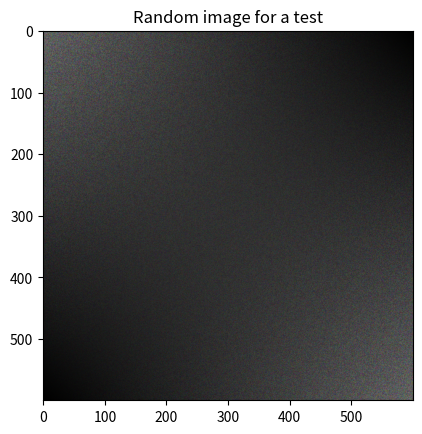
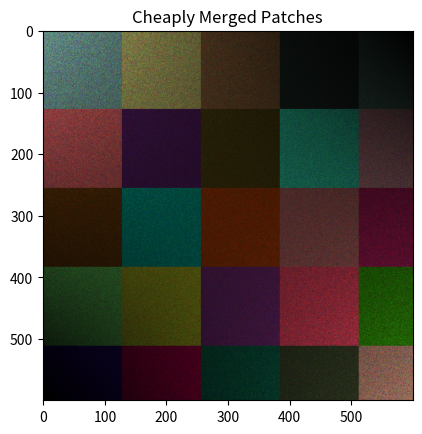
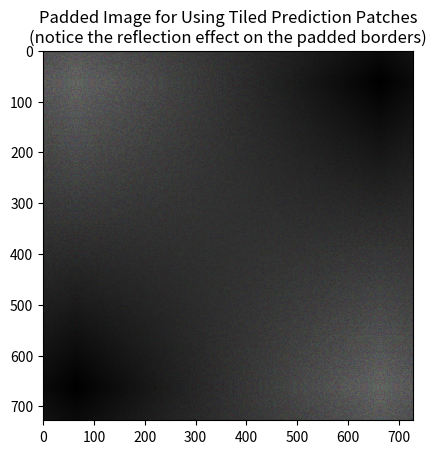

Recreate these plots in Python, in order. (Note: this script raises an exception after producing the figures.)
# MIT License
# Copyright (c) 2017 Vooban Inc.
# Coded by: Guillaume Chevalier
# Source to original code and license:
#     https://github.com/Vooban/Smoothly-Blend-Image-Patches
#     https://github.com/Vooban/Smoothly-Blend-Image-Patches/blob/master/LICENSE


"""Do smooth predictions on an image from tiled prediction patches."""


import numpy as np
import scipy.signal
from tqdm import tqdm

import gc


if __name__ == '__main__':
    import matplotlib.pyplot as plt
    PLOT_PROGRESS = True
    # See end of file for the rest of the __main__.
else:
    PLOT_PROGRESS = False


def _spline_window(window_size, power=2):
    """
    Squared spline (power=2) window function:
    https://www.wolframalpha.com/input/?i=y%3Dx**2,+y%3D-(x-2)**2+%2B2,+y%3D(x-4)**2,+from+y+%3D+0+to+2
    """
    intersection = int(window_size/4)
    wind_outer = (abs(2*(scipy.signal.triang(window_size))) ** power)/2
    wind_outer[intersection:-intersection] = 0

    wind_inner = 1 - (abs(2*(scipy.signal.triang(window_size) - 1)) ** power)/2
    wind_inner[:intersection] = 0
    wind_inner[-intersection:] = 0

    wind = wind_inner + wind_outer
    wind = wind / np.average(wind)
    return wind


cached_2d_windows = dict()
def _window_2D(window_size, power=2):
    """
    Make a 1D window function, then infer and return a 2D window function.
    Done with an augmentation, and self multiplication with its transpose.
    Could be generalized to more dimensions.
    """
    # Memoization
    global cached_2d_windows
    key = "{}_{}".format(window_size, power)
    if key in cached_2d_windows:
        wind = cached_2d_windows[key]
    else:
        wind = _spline_window(window_size, power)
        wind = np.expand_dims(np.expand_dims(wind, 1), 1)
        wind = wind * wind.transpose(1, 0, 2)
        if PLOT_PROGRESS:
            # For demo purpose, let's look once at the window:
            plt.imshow(wind[:, :, 0], cmap="viridis")
            plt.title("2D Windowing Function for a Smooth Blending of "
                      "Overlapping Patches")
            plt.show()
        cached_2d_windows[key] = wind
    return wind


def _pad_img(img, window_size, subdivisions):
    """
    Add borders to img for a "valid" border pattern according to "window_size" and
    "subdivisions".
    Image is an np array of shape (x, y, nb_channels).
    """
    aug = int(round(window_size * (1 - 1.0/subdivisions)))
    more_borders = ((aug, aug), (aug, aug), (0, 0))
    ret = np.pad(img, pad_width=more_borders, mode='reflect')
    # gc.collect()

    if PLOT_PROGRESS:
        # For demo purpose, let's look once at the window:
        plt.imshow(ret)
        plt.title("Padded Image for Using Tiled Prediction Patches\n"
                  "(notice the reflection effect on the padded borders)")
        plt.show()
    return ret


def _unpad_img(padded_img, window_size, subdivisions):
    """
    Undo what's done in the `_pad_img` function.
    Image is an np array of shape (x, y, nb_channels).
    """
    aug = int(round(window_size * (1 - 1.0/subdivisions)))
    ret = padded_img[
        aug:-aug,
        aug:-aug,
        :
    ]
    # gc.collect()
    return ret


def _rotate_mirror_do(im):
    """
    Duplicate an np array (image) of shape (x, y, nb_channels) 8 times, in order
    to have all the possible rotations and mirrors of that image that fits the
    possible 90 degrees rotations.

    It is the D_4 (D4) Dihedral group:
    https://en.wikipedia.org/wiki/Dihedral_group
    """
    mirrs = []
    mirrs.append(np.array(im))
    mirrs.append(np.rot90(np.array(im), axes=(0, 1), k=1))
    mirrs.append(np.rot90(np.array(im), axes=(0, 1), k=2))
    mirrs.append(np.rot90(np.array(im), axes=(0, 1), k=3))
    im = np.array(im)[:, ::-1]
    mirrs.append(np.array(im))
    mirrs.append(np.rot90(np.array(im), axes=(0, 1), k=1))
    mirrs.append(np.rot90(np.array(im), axes=(0, 1), k=2))
    mirrs.append(np.rot90(np.array(im), axes=(0, 1), k=3))
    return mirrs


def _rotate_mirror_undo(im_mirrs):
    """
    merges a list of 8 np arrays (images) of shape (x, y, nb_channels) generated
    from the `_rotate_mirror_do` function. Each images might have changed and
    merging them implies to rotated them back in order and average things out.

    It is the D_4 (D4) Dihedral group:
    https://en.wikipedia.org/wiki/Dihedral_group
    """
    origs = []
    origs.append(np.array(im_mirrs[0]))
    origs.append(np.rot90(np.array(im_mirrs[1]), axes=(0, 1), k=3))
    origs.append(np.rot90(np.array(im_mirrs[2]), axes=(0, 1), k=2))
    origs.append(np.rot90(np.array(im_mirrs[3]), axes=(0, 1), k=1))
    origs.append(np.array(im_mirrs[4])[:, ::-1])
    origs.append(np.rot90(np.array(im_mirrs[5]), axes=(0, 1), k=3)[:, ::-1])
    origs.append(np.rot90(np.array(im_mirrs[6]), axes=(0, 1), k=2)[:, ::-1])
    origs.append(np.rot90(np.array(im_mirrs[7]), axes=(0, 1), k=1)[:, ::-1])
    return np.mean(origs, axis=0)

def _windowed_subdivs(padded_img, window_size, subdivisions, nb_classes, pred_func):
    """
    Create tiled overlapping patches.

    Returns:
        5D numpy array of shape = (
            nb_patches_along_X,
            nb_patches_along_Y,
            patches_resolution_along_X,
            patches_resolution_along_Y,
            nb_output_channels
        )

    Note:
        patches_resolution_along_X == patches_resolution_along_Y == window_size
    """
    WINDOW_SPLINE_2D = _window_2D(window_size=window_size, power=2)

    step = int(window_size/subdivisions)
    padx_len = padded_img.shape[0]
    pady_len = padded_img.shape[1]
    subdivs = []

    for i in range(0, padx_len-window_size+1, step):
        subdivs.append([])
        for j in range(0, pady_len-window_size+1, step):
            patch = padded_img[i:i+window_size, j:j+window_size, :]
            subdivs[-1].append(patch)

    # Here, `gc.collect()` clears RAM between operations.
    # It should run faster if they are removed, if enough memory is available.
    gc.collect()
    subdivs = np.array(subdivs)
    gc.collect()
    a, b, c, d, e = subdivs.shape
    subdivs = subdivs.reshape(a * b, c, d, e)
    gc.collect()

    subdivs = pred_func(subdivs)
    gc.collect()
    subdivs = np.array([patch * WINDOW_SPLINE_2D for patch in subdivs])
    gc.collect()

    # Such 5D array:
    subdivs = subdivs.reshape(a, b, c, d, nb_classes)
    gc.collect()

    return subdivs


def _recreate_from_subdivs(subdivs, window_size, subdivisions, padded_out_shape):
    """
    Merge tiled overlapping patches smoothly.
    """
    step = int(window_size/subdivisions)
    padx_len = padded_out_shape[0]
    pady_len = padded_out_shape[1]

    y = np.zeros(padded_out_shape)

    a = 0
    for i in range(0, padx_len-window_size+1, step):
        b = 0
        for j in range(0, pady_len-window_size+1, step):
            windowed_patch = subdivs[a, b]
            y[i:i+window_size, j:j+window_size] = y[i:i+window_size, j:j+window_size] + windowed_patch
            b += 1
        a += 1
    return y / (subdivisions ** 2)


def predict_img_with_smooth_windowing(input_img, window_size, subdivisions, nb_classes, pred_func):
    """
    Apply the `pred_func` function to square patches of the image, and overlap
    the predictions to merge them smoothly.

    See 6th, 7th and 8th idea here:
    http://blog.kaggle.com/2017/05/09/dstl-satellite-imagery-competition-3rd-place-winners-interview-vladimir-sergey/
    """
    pad = _pad_img(input_img, window_size, subdivisions)
    pads = _rotate_mirror_do(pad)

    # Note that the implementation could be more memory-efficient by merging
    # the behavior of `_windowed_subdivs` and `_recreate_from_subdivs` into
    # one loop doing in-place assignments to the new image matrix, rather than
    # using a temporary 5D array.

    # It would also be possible to allow different (and impure) window functions
    # that might not tile well. Adding their weighting to another matrix could
    # be done to later normalize the predictions correctly by dividing the whole
    # reconstructed thing by this matrix of weightings - to normalize things
    # back from an impure windowing function that would have badly weighted
    # windows.

    # For example, since the U-net of Kaggle's DSTL satellite imagery feature
    # prediction challenge's 3rd place winners use a different window size for
    # the input and output of the neural net's patches predictions, it would be
    # possible to fake a full-size window which would in fact just have a narrow
    # non-zero dommain. This may require to augment the `subdivisions` argument
    # to 4 rather than 2.

    res = []
    for pad in tqdm(pads):
        # For every rotation:
        sd = _windowed_subdivs(pad, window_size, subdivisions, nb_classes, pred_func)
        one_padded_result = _recreate_from_subdivs(
            sd, window_size, subdivisions,
            padded_out_shape=list(pad.shape[:-1])+[nb_classes])

        res.append(one_padded_result)

    # Merge after rotations:
    padded_results = _rotate_mirror_undo(res)

    prd = _unpad_img(padded_results, window_size, subdivisions)

    prd = prd[:input_img.shape[0], :input_img.shape[1], :]

    if PLOT_PROGRESS:
        plt.imshow(prd)
        plt.title("Smoothly Merged Patches that were Tiled Tighter")
        plt.show()
    return prd


def cheap_tiling_prediction(img, window_size, nb_classes, pred_func):
    """
    Does predictions on an image without tiling.
    """
    original_shape = img.shape
    full_border = img.shape[0] + (window_size - (img.shape[0] % window_size))
    prd = np.zeros((full_border, full_border, nb_classes))
    tmp = np.zeros((full_border, full_border, original_shape[-1]))
    tmp[:original_shape[0], :original_shape[1], :] = img
    img = tmp
    print(img.shape, tmp.shape, prd.shape)
    for i in tqdm(range(0, prd.shape[0], window_size)):
        for j in range(0, prd.shape[0], window_size):
            im = img[i:i+window_size, j:j+window_size]
            prd[i:i+window_size, j:j+window_size] = pred_func([im])
    prd = prd[:original_shape[0], :original_shape[1]]
    if PLOT_PROGRESS:
        plt.imshow(prd)
        plt.title("Cheaply Merged Patches")
        plt.show()
    return prd


def get_dummy_img(xy_size=128, nb_channels=3):
    """
    Create a random image with different luminosity in the corners.

    Returns an array of shape (xy_size, xy_size, nb_channels).
    """
    x = np.random.random((xy_size, xy_size, nb_channels))
    x = x + np.ones((xy_size, xy_size, 1))
    lin = np.expand_dims(
        np.expand_dims(
            np.linspace(0, 1, xy_size),
            1),
        2)
    x = x * lin
    x = x * lin.transpose(1, 0, 2)
    x = x + x[::-1, ::-1, :]
    x = x - np.min(x)
    x = x / np.max(x) / 2
    gc.collect()
    if PLOT_PROGRESS:
        plt.imshow(x)
        plt.title("Random image for a test")
        plt.show()
    return x


def round_predictions(prd, nb_channels_out, thresholds):
    """
    From a threshold list `thresholds` containing one threshold per output
    channel for comparison, the predictions are converted to a binary mask.
    """
    assert (nb_channels_out == len(thresholds))
    prd = np.array(prd)
    for i in range(nb_channels_out):
        # Per-pixel and per-channel comparison on a threshold to
        # binarize prediction masks:
        prd[:, :, i] = prd[:, :, i] > thresholds[i]
    return prd


if __name__ == '__main__':
    ###
    # Image:
    ###

    img_resolution = 600
    # 3 such as RGB, but there could be more in other cases:
    nb_channels_in = 3

    # Get an image
    input_img = get_dummy_img(img_resolution, nb_channels_in)
    # Normally, preprocess the image for input in the neural net:
    # input_img = to_neural_input(input_img)

    ###
    # Neural Net predictions params:
    ###

    # Number of output channels. E.g. a U-Net may output 10 classes, per pixel:
    nb_channels_out = 3
    # U-Net's receptive field border size, it does not absolutely
    # need to be a divisor of "img_resolution":
    window_size = 128

    # This here would be the neural network's predict function, to used below:
    def predict_for_patches(small_img_patches):
        """
        Apply prediction on images arranged in a 4D array as a batch.

        Here, we use a random color filter for each patch so as to see how it
        will blend.

        Note that the np array shape of "small_img_patches" is:
            (nb_images, x, y, nb_channels_in)
        The returned arra should be of the same shape, except for the last
        dimension which will go from nb_channels_in to nb_channels_out
        """
        small_img_patches = np.array(small_img_patches)
        rand_channel_color = np.random.random(size=(
            small_img_patches.shape[0],
            1,
            1,
            small_img_patches.shape[-1])
        )
        return small_img_patches * rand_channel_color * 2

    ###
    # Doing cheap tiled prediction:
    ###

    # Predictions, blending the patches:
    cheaply_predicted_img = cheap_tiling_prediction(
        input_img, window_size, nb_channels_out, pred_func=predict_for_patches
    )

    ###
    # Doing smooth tiled prediction:
    ###

    # The amount of overlap (extra tiling) between windows. A power of 2, and is >= 2:
    subdivisions = 2

    # Predictions, blending the patches:
    smoothly_predicted_img = predict_img_with_smooth_windowing(
        input_img, window_size, subdivisions,
        nb_classes=nb_channels_out, pred_func=predict_for_patches
    )

    ###
    # Demonstrating that the reconstruction is correct:
    ###

    # No more plots from now on
    PLOT_PROGRESS = False

    # useful stats to get a feel on how high will be the error relatively
    print(
        "Image's min and max pixels' color values:",
        np.min(input_img),
        np.max(input_img))

    # First, defining a prediction function that just returns the patch without
    # any modification:
    def predict_same(small_img_patches):
        """
        Apply NO prediction on images arranged in a 4D array as a batch.
        This implies that nb_channels_in == nb_channels_out: dimensions
        and contained values are unchanged.
        """
        return small_img_patches

    same_image_reconstructed = predict_img_with_smooth_windowing(
        input_img, window_size, subdivisions,
        nb_classes=nb_channels_out, pred_func=predict_same
    )

    diff = np.mean(np.abs(same_image_reconstructed - input_img))
    print(
        "Mean absolute reconstruction difference on pixels' color values:",
        diff)
    print(
        "Relative absolute mean error on pixels' color values:",
        100*diff/(np.max(input_img)) - np.min(input_img),
        "%")
    print(
        "A low error (e.g.: 0.28 %) confirms that the image is still "
        "the same before and after reconstruction if no changes are "
        "made by the passed prediction function.")
